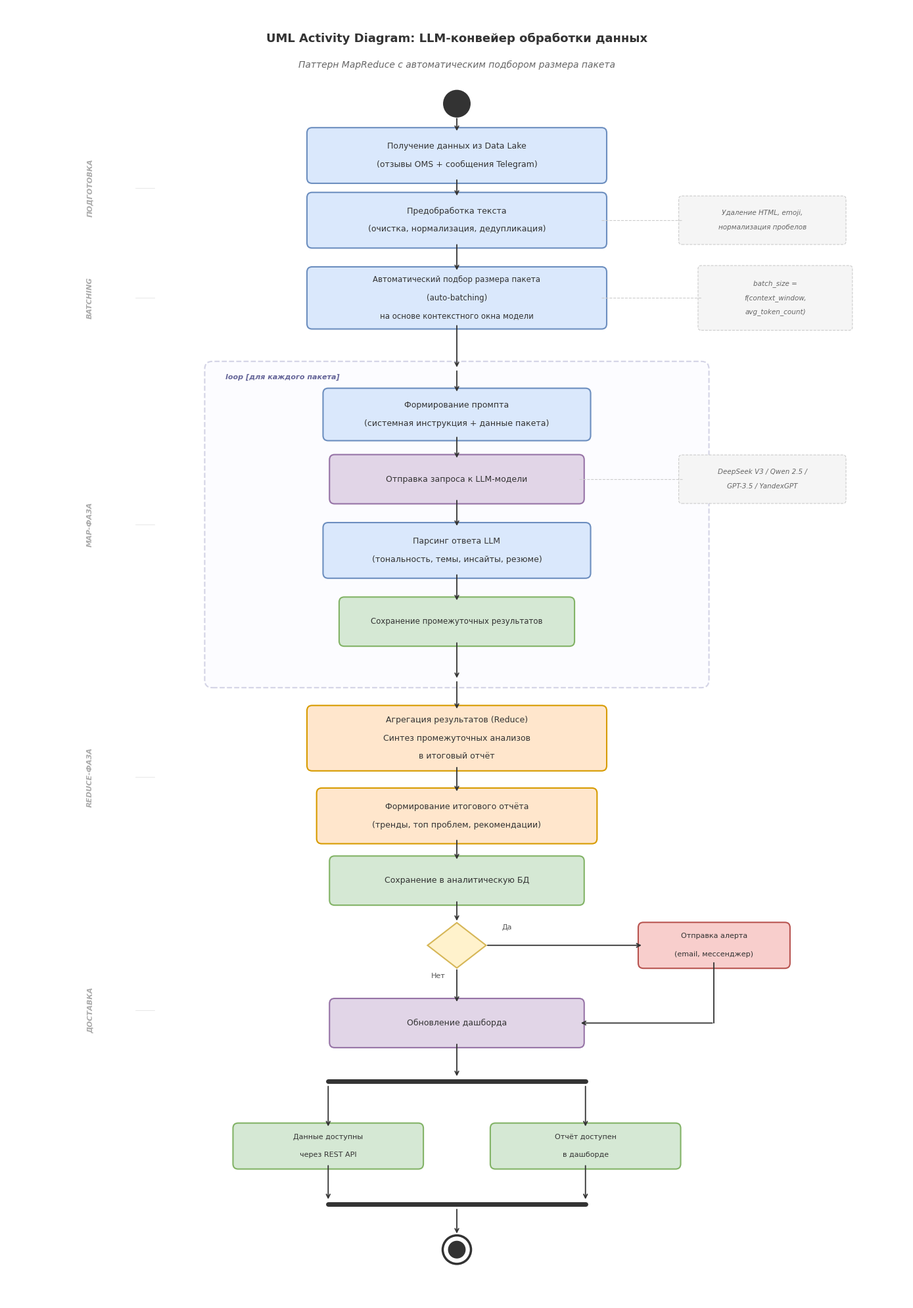

Generate this figure with matplotlib:
import matplotlib
matplotlib.use('Agg')
import matplotlib.pyplot as plt
from matplotlib.patches import FancyBboxPatch
matplotlib.rcParams['font.family'] = 'sans-serif'
matplotlib.rcParams['font.sans-serif'] = ['Arial', 'DejaVu Sans', 'Segoe UI']

fig, ax = plt.subplots(1, 1, figsize=(14, 20))
ax.set_xlim(0, 14)
ax.set_ylim(0, 20)
ax.axis('off')
fig.patch.set_facecolor('white')

ACT_FILL = '#DAE8FC'
ACT_BORDER = '#6C8EBF'
DEC_FILL = '#FFF2CC'
DEC_BORDER = '#D6B656'
NOTE_FILL = '#F5F5F5'
NOTE_BORDER = '#CCCCCC'
STORE_FILL = '#D5E8D4'
STORE_BORDER = '#82B366'
LLM_FILL = '#E1D5E7'
LLM_BORDER = '#9673A6'
REDUCE_FILL = '#FFE6CC'
REDUCE_BORDER = '#D79B00'
ALERT_FILL = '#F8CECC'
ALERT_BORDER = '#B85450'
FORK_COLOR = '#333333'
ARROW_COLOR = '#333333'

CX = 7.0  # center axis for all main flow


def draw_action(x, y, w, h, lines, fill=ACT_FILL, border=ACT_BORDER, fontsize=9):
    box = FancyBboxPatch((x - w/2, y - h/2), w, h,
                          boxstyle="round,pad=0.08",
                          facecolor=fill, edgecolor=border, linewidth=1.5)
    ax.add_patch(box)
    n = len(lines)
    for i, line in enumerate(lines):
        offset = (n - 1) / 2 - i
        ax.text(x, y + offset * 0.28, line,
                ha='center', va='center', fontsize=fontsize, color='#333333')


def draw_decision(x, y, size=0.35):
    diamond = plt.Polygon([
        (x, y + size), (x + size * 1.3, y), (x, y - size), (x - size * 1.3, y)
    ], fill=True, facecolor=DEC_FILL, edgecolor=DEC_BORDER, linewidth=1.5)
    ax.add_patch(diamond)


def draw_fork_bar(x, y, w):
    ax.plot([x - w/2, x + w/2], [y, y],
            color=FORK_COLOR, linewidth=5, solid_capstyle='round')


def draw_start(x, y):
    circle = plt.Circle((x, y), 0.2, fill=True,
                        facecolor='#333333', edgecolor='#333333', linewidth=2)
    ax.add_patch(circle)


def draw_end(x, y):
    outer = plt.Circle((x, y), 0.22, fill=False,
                       edgecolor='#333333', linewidth=2.5)
    inner = plt.Circle((x, y), 0.13, fill=True,
                       facecolor='#333333', edgecolor='#333333', linewidth=1)
    ax.add_patch(outer)
    ax.add_patch(inner)


def arrow(x1, y1, x2, y2):
    ax.annotate('', xy=(x2, y2), xytext=(x1, y1),
                arrowprops=dict(arrowstyle='->', color=ARROW_COLOR, lw=1.3))


def line_arrow(points):
    for i in range(len(points) - 2):
        ax.plot([points[i][0], points[i+1][0]], [points[i][1], points[i+1][1]],
                color=ARROW_COLOR, linewidth=1.3)
    ax.annotate('', xy=points[-1], xytext=points[-2],
                arrowprops=dict(arrowstyle='->', color=ARROW_COLOR, lw=1.3))


def note(x, y, w, lines, fontsize=8):
    h = len(lines) * 0.25 + 0.15
    box = FancyBboxPatch((x, y - h/2), w, h,
                          boxstyle="round,pad=0.05",
                          facecolor=NOTE_FILL, edgecolor=NOTE_BORDER,
                          linewidth=0.8, linestyle='dashed')
    ax.add_patch(box)
    n = len(lines)
    for i, line in enumerate(lines):
        offset = (n - 1) / 2 - i
        ax.text(x + w/2, y + offset * 0.22, line,
                ha='center', va='center', fontsize=fontsize,
                color='#666666', fontstyle='italic')
    return x  # left edge for connecting line


# ===== TITLE =====
ax.text(CX, 19.5, 'UML Activity Diagram: LLM-конвейер обработки данных',
        ha='center', va='center', fontsize=13, fontweight='bold', color='#333333')
ax.text(CX, 19.1, 'Паттерн MapReduce с автоматическим подбором размера пакета',
        ha='center', va='center', fontsize=10, fontstyle='italic', color='#666666')

# ===== VERTICAL FLOW (all on CX) =====

# START
sy = 18.5
draw_start(CX, sy)

# A1: Get data
a1 = 17.7
draw_action(CX, a1, 4.5, 0.7,
            ['Получение данных из Data Lake',
             '(отзывы OMS + сообщения Telegram)'])
arrow(CX, sy - 0.2, CX, a1 + 0.35)

# A2: Preprocessing
a2 = 16.7
draw_action(CX, a2, 4.5, 0.7,
            ['Предобработка текста',
             '(очистка, нормализация, дедупликация)'])
arrow(CX, a1 - 0.35, CX, a2 + 0.35)

note(10.5, a2, 2.5, ['Удаление HTML, emoji,', 'нормализация пробелов'], fontsize=7.5)
ax.plot([9.25, 10.5], [a2, a2], color=NOTE_BORDER, linewidth=0.8, linestyle='dashed')

# A3: Auto-batching
a3 = 15.5
draw_action(CX, a3, 4.5, 0.8,
            ['Автоматический подбор размера пакета',
             '(auto-batching)',
             'на основе контекстного окна модели'], fontsize=8.5)
arrow(CX, a2 - 0.35, CX, a3 + 0.4)

note(10.8, a3, 2.3, ['batch_size =', 'f(context_window,', 'avg_token_count)'], fontsize=7.5)
ax.plot([9.25, 10.8], [a3, a3], color=NOTE_BORDER, linewidth=0.8, linestyle='dashed')

# ===== LOOP BOX =====
loop_top = 14.4
loop_bot = 9.6
loop_l = 3.2
loop_r = 10.8

loop_box = FancyBboxPatch((loop_l, loop_bot), loop_r - loop_l, loop_top - loop_bot,
                           boxstyle="round,pad=0.12",
                           facecolor='#FAFAFF', edgecolor='#AAAACC',
                           linewidth=1.5, linestyle='--', alpha=0.5)
ax.add_patch(loop_box)
ax.text(loop_l + 0.2, loop_top - 0.15, 'loop [для каждого пакета]',
        fontsize=8, fontweight='bold', color='#666699', fontstyle='italic')

arrow(CX, a3 - 0.4, CX, loop_top)

# A4: Construct prompt
a4 = 13.7
draw_action(CX, a4, 4.0, 0.65,
            ['Формирование промпта',
             '(системная инструкция + данные пакета)'])
arrow(CX, loop_top, CX, a4 + 0.325)

# A5: Send to LLM
a5 = 12.7
draw_action(CX, a5, 3.8, 0.6,
            ['Отправка запроса к LLM-модели'],
            fill=LLM_FILL, border=LLM_BORDER)
arrow(CX, a4 - 0.325, CX, a5 + 0.3)

note(10.5, a5, 2.5, ['DeepSeek V3 / Qwen 2.5 /', 'GPT-3.5 / YandexGPT'], fontsize=7.5)
ax.plot([8.9, 10.5], [a5, a5], color=NOTE_BORDER, linewidth=0.8, linestyle='dashed')

# A6: Parse response
a6 = 11.6
draw_action(CX, a6, 4.0, 0.7,
            ['Парсинг ответа LLM',
             '(тональность, темы, инсайты, резюме)'])
arrow(CX, a5 - 0.3, CX, a6 + 0.35)

# A7: Store intermediate (on center axis)
a7 = 10.5
draw_action(CX, a7, 3.5, 0.6,
            ['Сохранение промежуточных результатов'],
            fill=STORE_FILL, border=STORE_BORDER, fontsize=8.5)
arrow(CX, a6 - 0.35, CX, a7 + 0.3)

# Loop back arrow (down out of loop, then continues)
arrow(CX, a7 - 0.3, CX, loop_bot)

# ===== REDUCE PHASE =====

# A8: Aggregation
a8 = 8.7
draw_action(CX, a8, 4.5, 0.85,
            ['Агрегация результатов (Reduce)',
             'Синтез промежуточных анализов',
             'в итоговый отчёт'],
            fill=REDUCE_FILL, border=REDUCE_BORDER)
arrow(CX, loop_bot, CX, a8 + 0.425)

# A9: Generate report
a9 = 7.5
draw_action(CX, a9, 4.2, 0.7,
            ['Формирование итогового отчёта',
             '(тренды, топ проблем, рекомендации)'],
            fill=REDUCE_FILL, border=REDUCE_BORDER)
arrow(CX, a8 - 0.425, CX, a9 + 0.35)

# A10: Save to DB
a10 = 6.5
draw_action(CX, a10, 3.8, 0.6,
            ['Сохранение в аналитическую БД'],
            fill=STORE_FILL, border=STORE_BORDER)
arrow(CX, a9 - 0.35, CX, a10 + 0.3)

# Decision: critical changes?
dec = 5.5
draw_decision(CX, dec)
arrow(CX, a10 - 0.3, CX, dec + 0.35)

# Yes -> alert (right)
alert_x = 11.0
draw_action(alert_x, dec, 2.2, 0.55,
            ['Отправка алерта',
             '(email, мессенджер)'],
            fontsize=8, fill=ALERT_FILL, border=ALERT_BORDER)
arrow(CX + 0.45, dec, alert_x - 1.1, dec)
ax.text(CX + 0.7, dec + 0.25, 'Да', fontsize=8, color='#555555')

# No -> continue down
ax.text(CX - 0.4, dec - 0.5, 'Нет', fontsize=8, color='#555555')

# A11: Update dashboard
a11 = 4.3
draw_action(CX, a11, 3.8, 0.6,
            ['Обновление дашборда'],
            fill=LLM_FILL, border=LLM_BORDER)
arrow(CX, dec - 0.35, CX, a11 + 0.3)

# Alert also leads down to dashboard
line_arrow([(alert_x, dec - 0.275),
            (alert_x, a11),
            (CX + 1.9, a11)])

# FORK BAR
fork = 3.4
draw_fork_bar(CX, fork, 4.0)
arrow(CX, a11 - 0.3, CX, fork + 0.05)

# Branch left
b1x = 5.0
b1 = 2.4
draw_action(b1x, b1, 2.8, 0.55,
            ['Данные доступны', 'через REST API'],
            fontsize=8, fill=STORE_FILL, border=STORE_BORDER)
arrow(b1x, fork - 0.05, b1x, b1 + 0.275)

# Branch right
b2x = 9.0
b2 = 2.4
draw_action(b2x, b2, 2.8, 0.55,
            ['Отчёт доступен', 'в дашборде'],
            fontsize=8, fill=STORE_FILL, border=STORE_BORDER)
arrow(b2x, fork - 0.05, b2x, b2 + 0.275)

# JOIN BAR
join = 1.5
draw_fork_bar(CX, join, 4.0)
arrow(b1x, b1 - 0.275, b1x, join + 0.05)
arrow(b2x, b2 - 0.275, b2x, join + 0.05)

# END
draw_end(CX, 0.8)
arrow(CX, join - 0.05, CX, 1.02)

# ===== PHASE LABELS (left margin) =====
phases = [
    (17.2, 'ПОДГОТОВКА'),
    (15.5, 'BATCHING'),
    (12.0, 'MAP-ФАЗА'),
    (8.1, 'REDUCE-ФАЗА'),
    (4.5, 'ДОСТАВКА'),
]
for py, label in phases:
    ax.text(1.3, py, label, ha='center', va='center',
            fontsize=8, fontweight='bold', color='#AAAAAA',
            rotation=90, fontstyle='italic')
    # small line
    ax.plot([2.0, 2.3], [py, py], color='#DDDDDD', linewidth=0.5)

plt.tight_layout()
output = r'C:\Users\gudin\Downloads\Fig8_UML_Activity.png'
plt.savefig(output, dpi=200, bbox_inches='tight', facecolor='white', edgecolor='none')
print(f'Saved: {output}')
plt.close()
